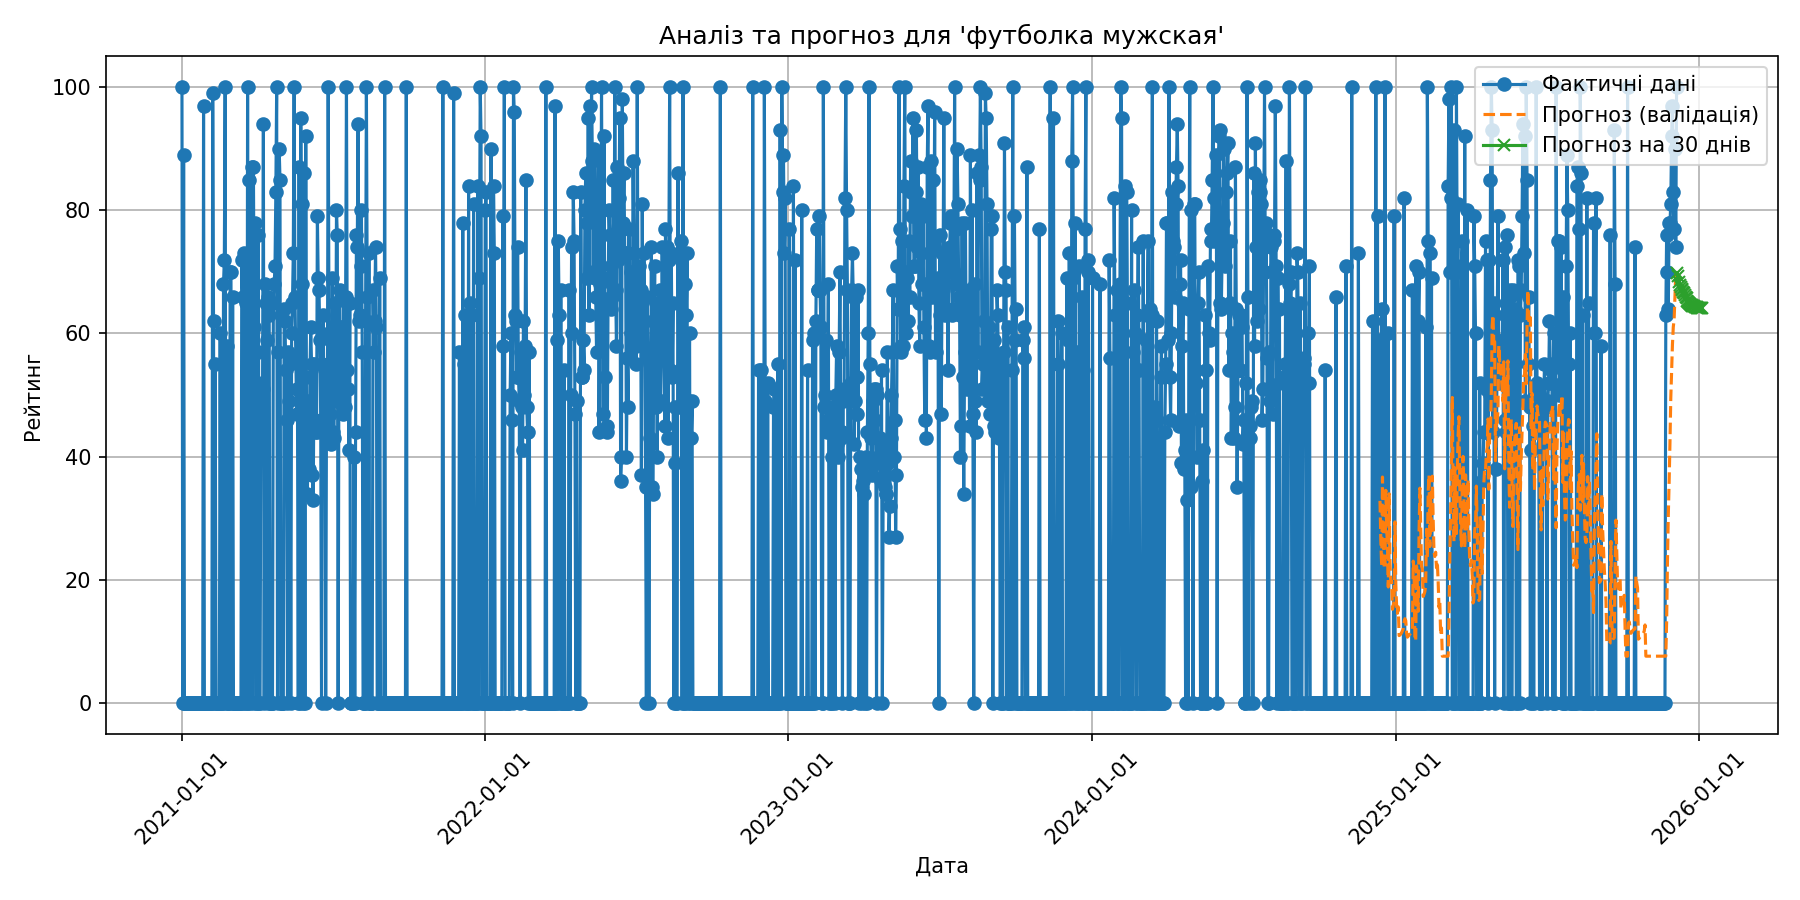

Data behind this chart, as committed beside it:
date, forecast
2025-12-06, 69.85
2025-12-07, 69.26
2025-12-08, 68.36
2025-12-09, 67.89
2025-12-10, 67.54
2025-12-11, 67.26
2025-12-12, 67
2025-12-13, 66.73
2025-12-14, 66.51
2025-12-15, 66.26
2025-12-16, 65.89
2025-12-17, 65.68
2025-12-18, 65.23
2025-12-19, 65.05
2025-12-20, 64.91
2025-12-21, 64.79
2025-12-22, 64.7
2025-12-23, 64.61
2025-12-24, 64.53
2025-12-25, 64.46
2025-12-26, 64.4
2025-12-27, 64.34
2025-12-28, 64.29
2025-12-29, 64.24
2025-12-30, 64.2
2025-12-31, 64.16
2026-01-01, 64.13
2026-01-02, 64.11
2026-01-03, 64.09
2026-01-04, 64.07
